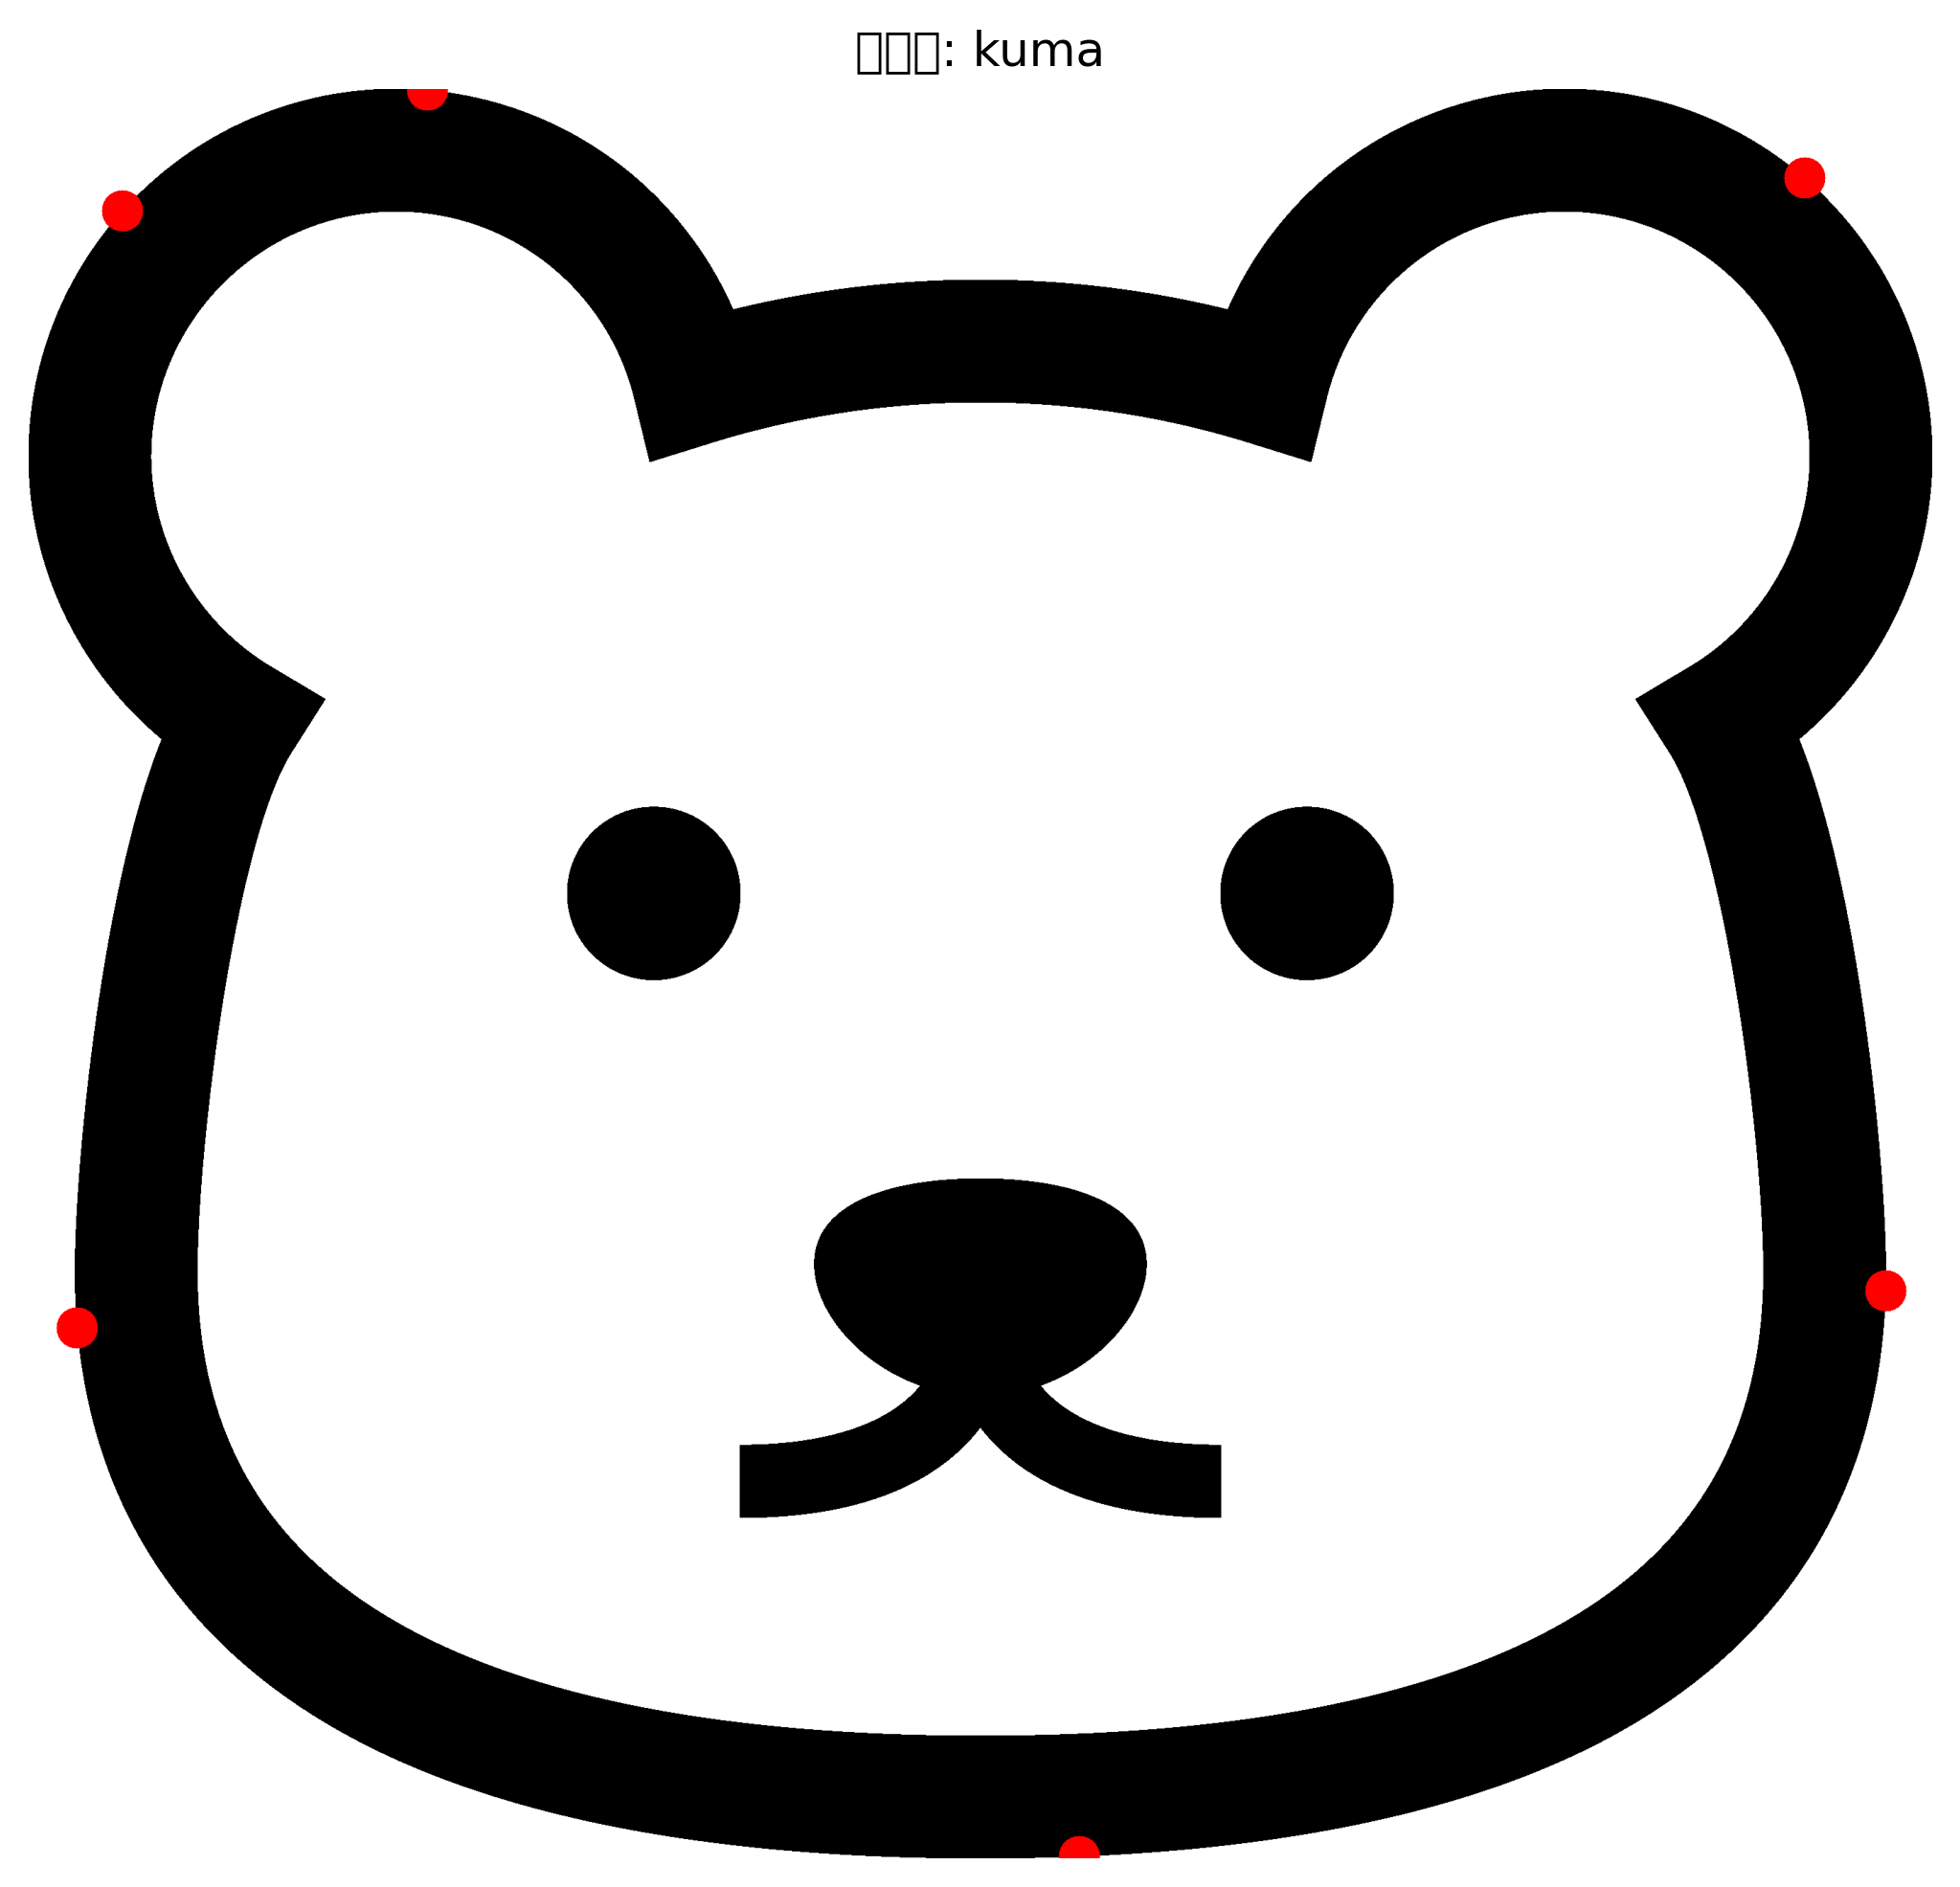

Data behind this chart, as committed beside it:
# x, y
136, 177
70, 1804
1529, 2574
2703, 1750
2585, 129
580, 1
